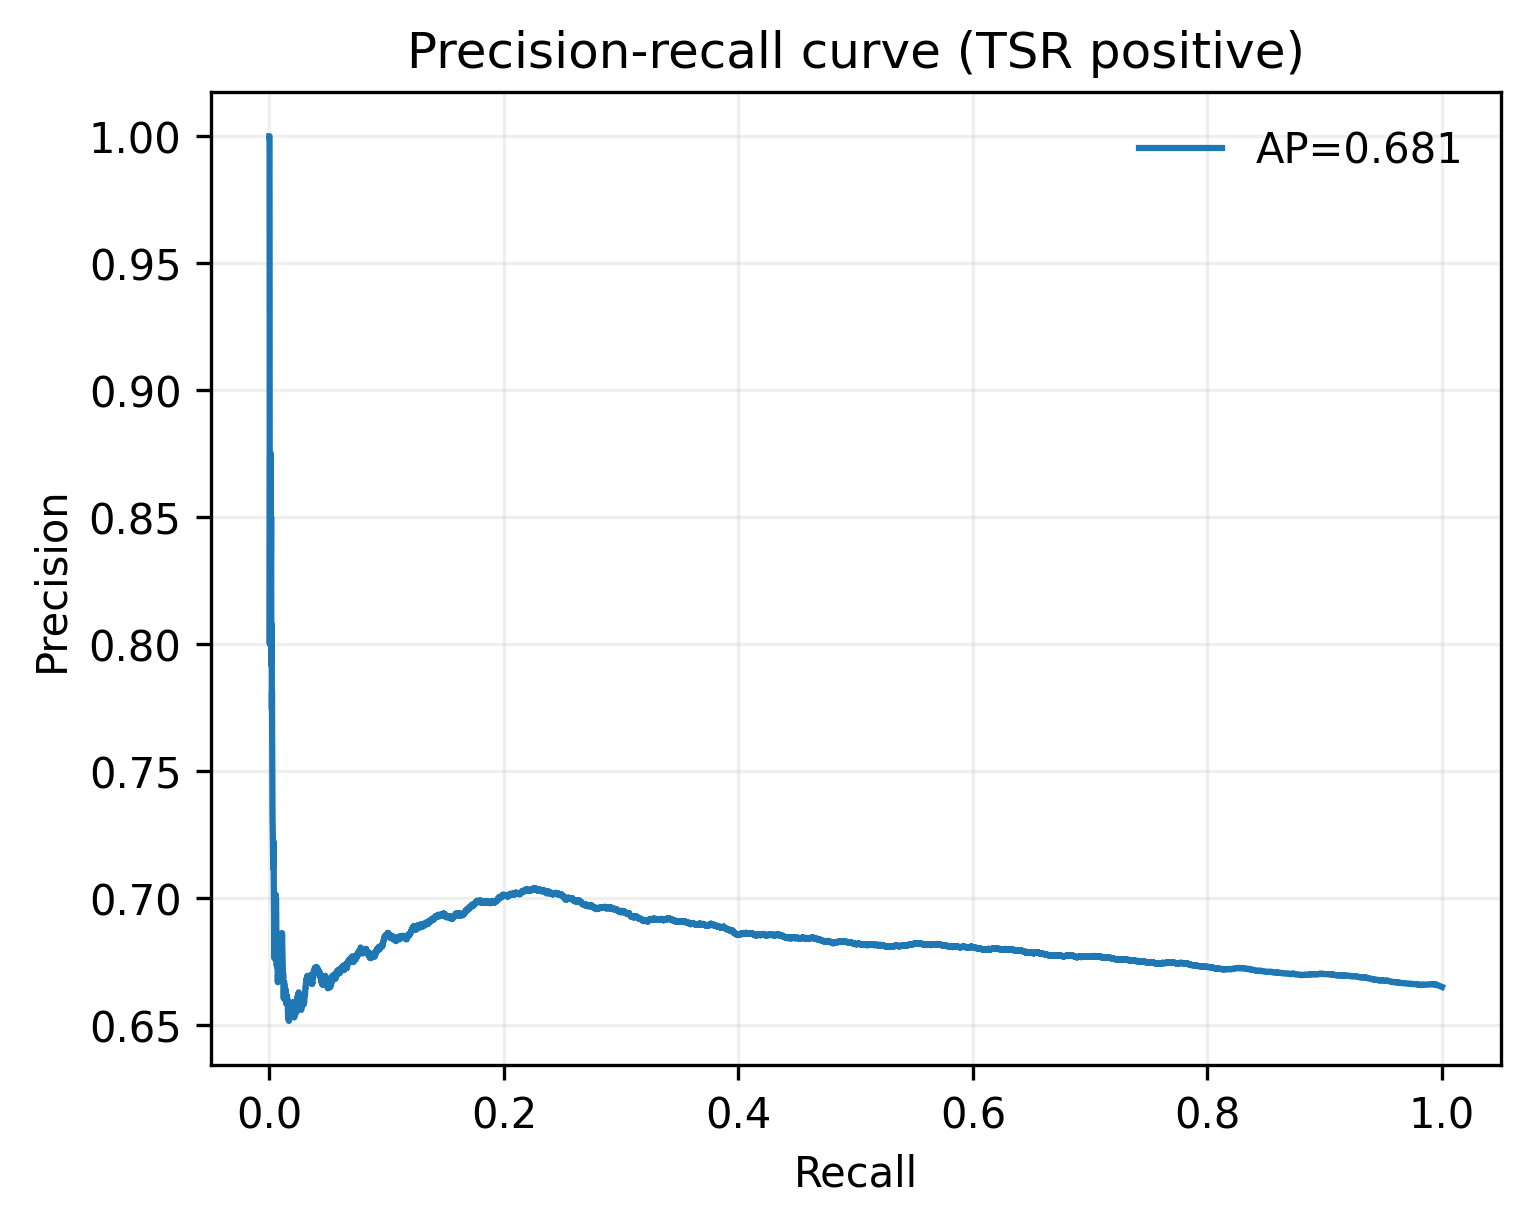

The data file committed next to this chart (first rows):
precision, recall
0.6648, 1.0
0.6648, 0.9999
0.6648, 0.9998
0.6648, 0.9997
0.6648, 0.9996
0.6649, 0.9995
0.6649, 0.9995
0.6649, 0.9994
0.6649, 0.9993
0.6649, 0.9992
0.665, 0.9991
0.665, 0.999
0.665, 0.9989
0.665, 0.9988
0.665, 0.9987
0.6651, 0.9986
0.6651, 0.9986
0.6651, 0.9985
0.6651, 0.9984
0.6651, 0.9983
0.6652, 0.9982
0.6652, 0.9981
0.6652, 0.998
0.6652, 0.9979
0.6652, 0.9978
0.6652, 0.9977
0.6652, 0.9977
0.6653, 0.9976
0.6653, 0.9975
0.6653, 0.9974
0.6653, 0.9973
0.6653, 0.9972
0.6654, 0.9971
0.6653, 0.997
0.6654, 0.9969
0.6654, 0.9968
0.6654, 0.9967
0.6654, 0.9967
0.6654, 0.9966
0.6654, 0.9965
0.6654, 0.9964
0.6655, 0.9963
0.6655, 0.9962
0.6655, 0.9961
0.6655, 0.996
0.6655, 0.9959
0.6656, 0.9958
0.6656, 0.9958
0.6656, 0.9957
0.6656, 0.9956
0.6656, 0.9955
0.6656, 0.9954
0.6656, 0.9953
0.6657, 0.9952
0.6657, 0.9951
0.6657, 0.995
0.6657, 0.995
0.6657, 0.9949
0.6657, 0.9948
0.6658, 0.9948
... 11,417 more rows
